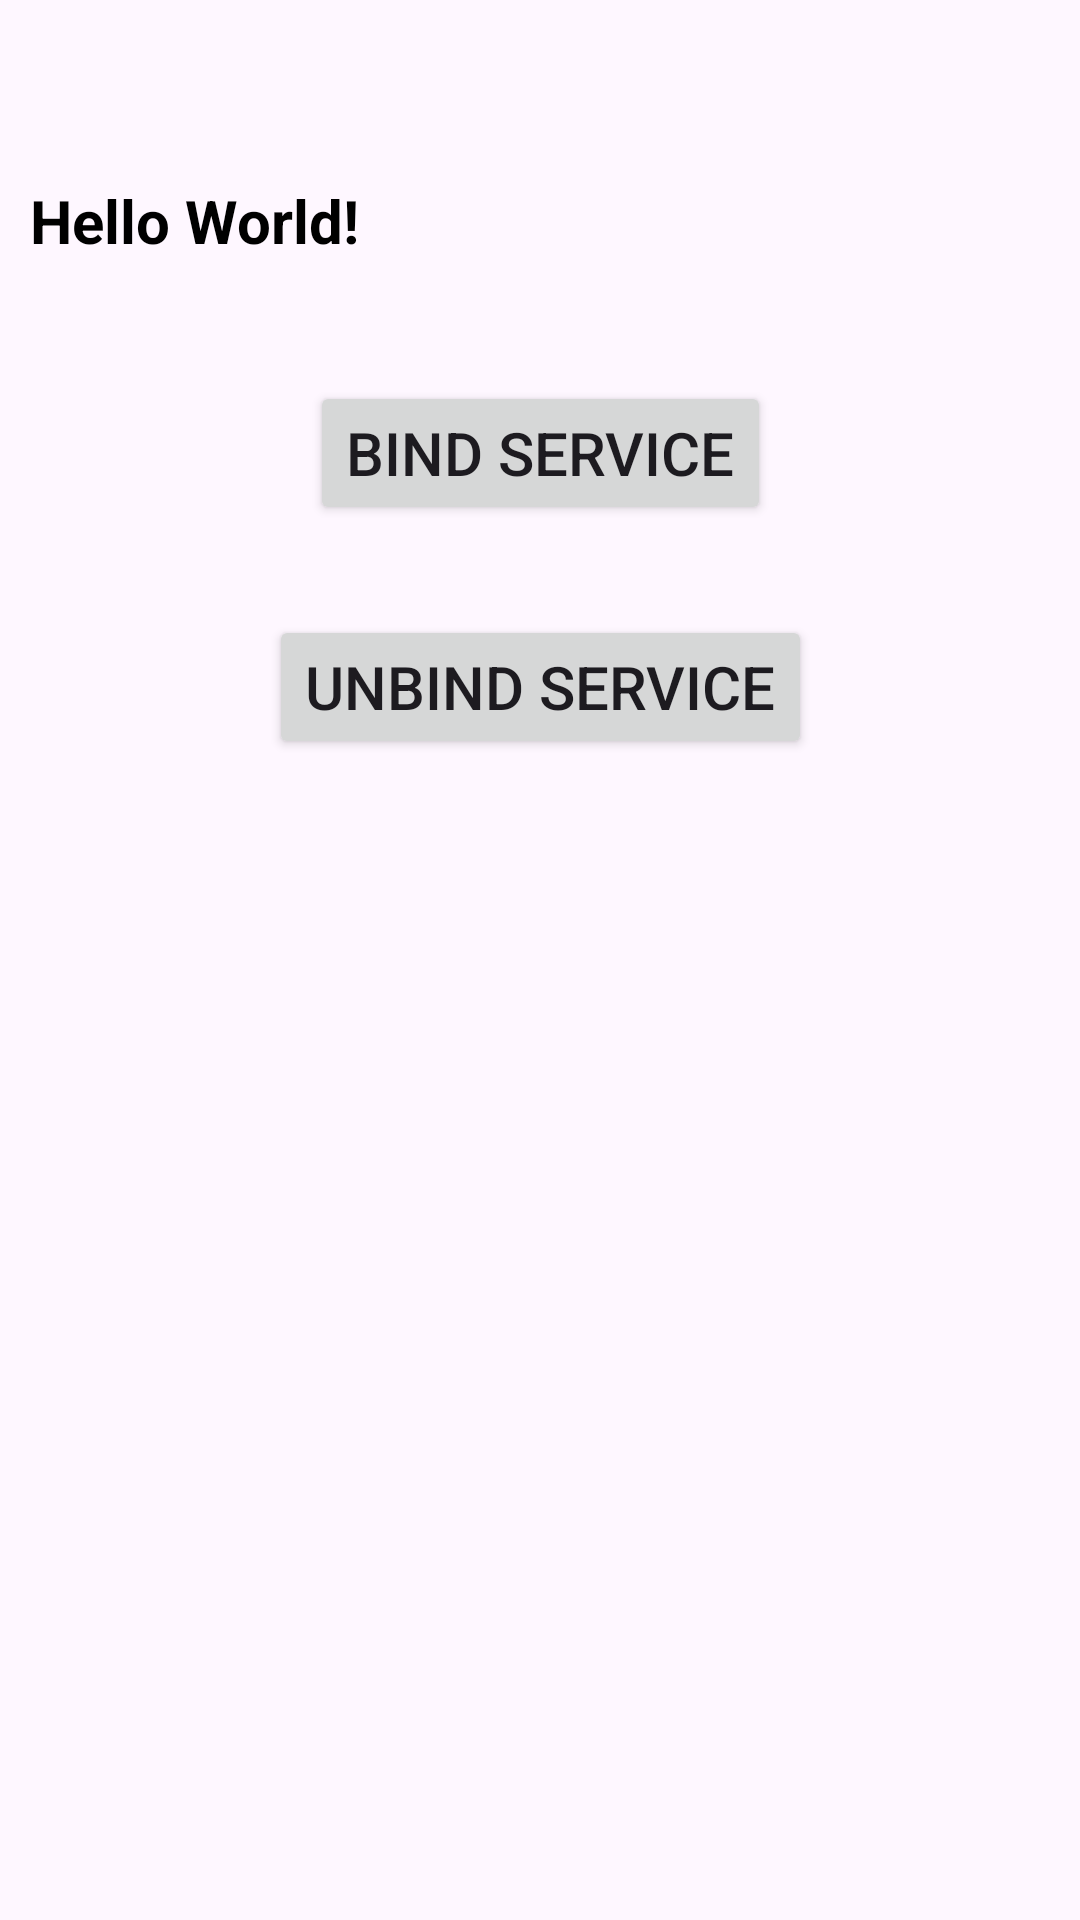

Android layout source for this screen:
<!-- AndroidManifest.xml: application theme Theme.BoundServiceJava -->
<!-- res/layout/activity_main.xml -->
<?xml version="1.0" encoding="utf-8"?>
<androidx.constraintlayout.widget.ConstraintLayout xmlns:android="http://schemas.android.com/apk/res/android"
    xmlns:app="http://schemas.android.com/apk/res-auto"
    xmlns:tools="http://schemas.android.com/tools"
    android:layout_width="match_parent"
    android:layout_height="match_parent"
    tools:context=".MainActivity">

    <TextView
        android:id="@+id/tvTime"
        android:layout_width="match_parent"
        android:layout_height="wrap_content"
        android:text="Hello World!"
        android:textSize="20dp"
        android:textStyle="bold"
        android:padding="10dp"
        android:layout_marginTop="50dp"
        android:textColor="@color/black"
        app:layout_constraintStart_toStartOf="parent"
        app:layout_constraintTop_toTopOf="parent" />

    <Button
        android:id="@+id/btn1"
        android:layout_width="wrap_content"
        android:layout_height="wrap_content"
        android:layout_marginTop="30dp"
        android:text="BIND SERVICE"
        android:textSize="20dp"
        app:layout_constraintEnd_toEndOf="parent"
        app:layout_constraintStart_toStartOf="parent"
        app:layout_constraintTop_toBottomOf="@+id/tvTime"/>

    <Button
        android:id="@+id/btn2"
        android:layout_width="wrap_content"
        android:layout_height="wrap_content"
        android:layout_marginTop="30dp"
        android:text="UNBIND SERVICE"
        android:textSize="20dp"
        app:layout_constraintEnd_toEndOf="parent"
        app:layout_constraintStart_toStartOf="parent"
        app:layout_constraintTop_toBottomOf="@+id/btn1"/>

</androidx.constraintlayout.widget.ConstraintLayout>
<!-- resources referenced by this layout -->
<resources>
  <style name="Theme.BoundServiceJava" parent="Base.Theme.BoundServiceJava" />
  <style name="Base.Theme.BoundServiceJava" parent="Theme.Material3.DayNight.NoActionBar">
          
          
      </style>
  <!-- not gathered from this repository: default colours our renderer supplied (Android Studio template values) -->
  <color name="black">#FF000000</color>
</resources>
